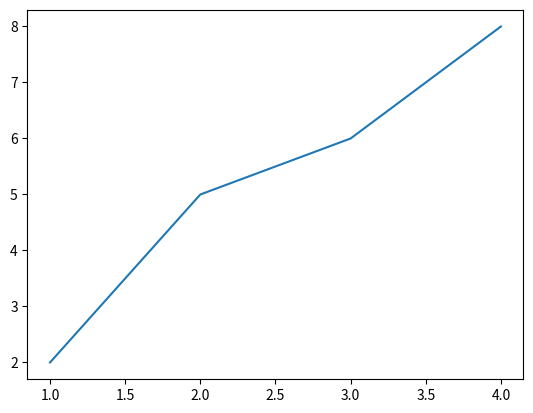

Here is the Python script that generated this plot:
import numpy as np
import matplotlib.pyplot as plt


def main() -> None:
    a = np.array([1, 2, 3, 4])
    b = np.array([1, 3, 3, 4])
    print(a)
    print(b)
    c = a + b
    plt.plot(a, c)
    plt.show()


if __name__ == "__main__":
    main()
